pico-8 play session: no input (idle), after a click and taps of 🅾, ❎, 🅾+❎, 🅾 in the second before t = 0

[t = 1 s] idle ~1s (no d-pad/buttons)
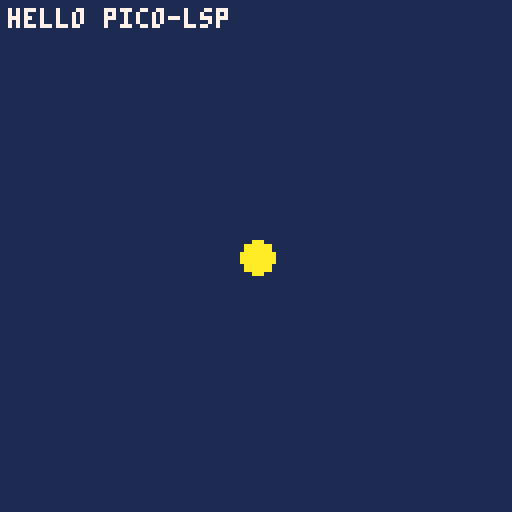

pico-8 cartridge
version 42
__lua__
-- hello.p8 -- a small cart for trying pico-lsp
-- Move the circle with the arrow keys.

function _init()
 x=64
 y=64
end

function _update()
 if (btn(0)) x-=1
 if (btn(1)) x+=1
 if (btn(2)) y-=1
 if (btn(3)) y+=1
end

function _draw()
 cls(1)
 circfill(x,y,4,10)
 print("hello pico-lsp",2,2,7)
end
__gfx__
00000000000000000000000000000000000000000000000000000000000000000000000000000000000000000000000000000000000000000000000000000000
